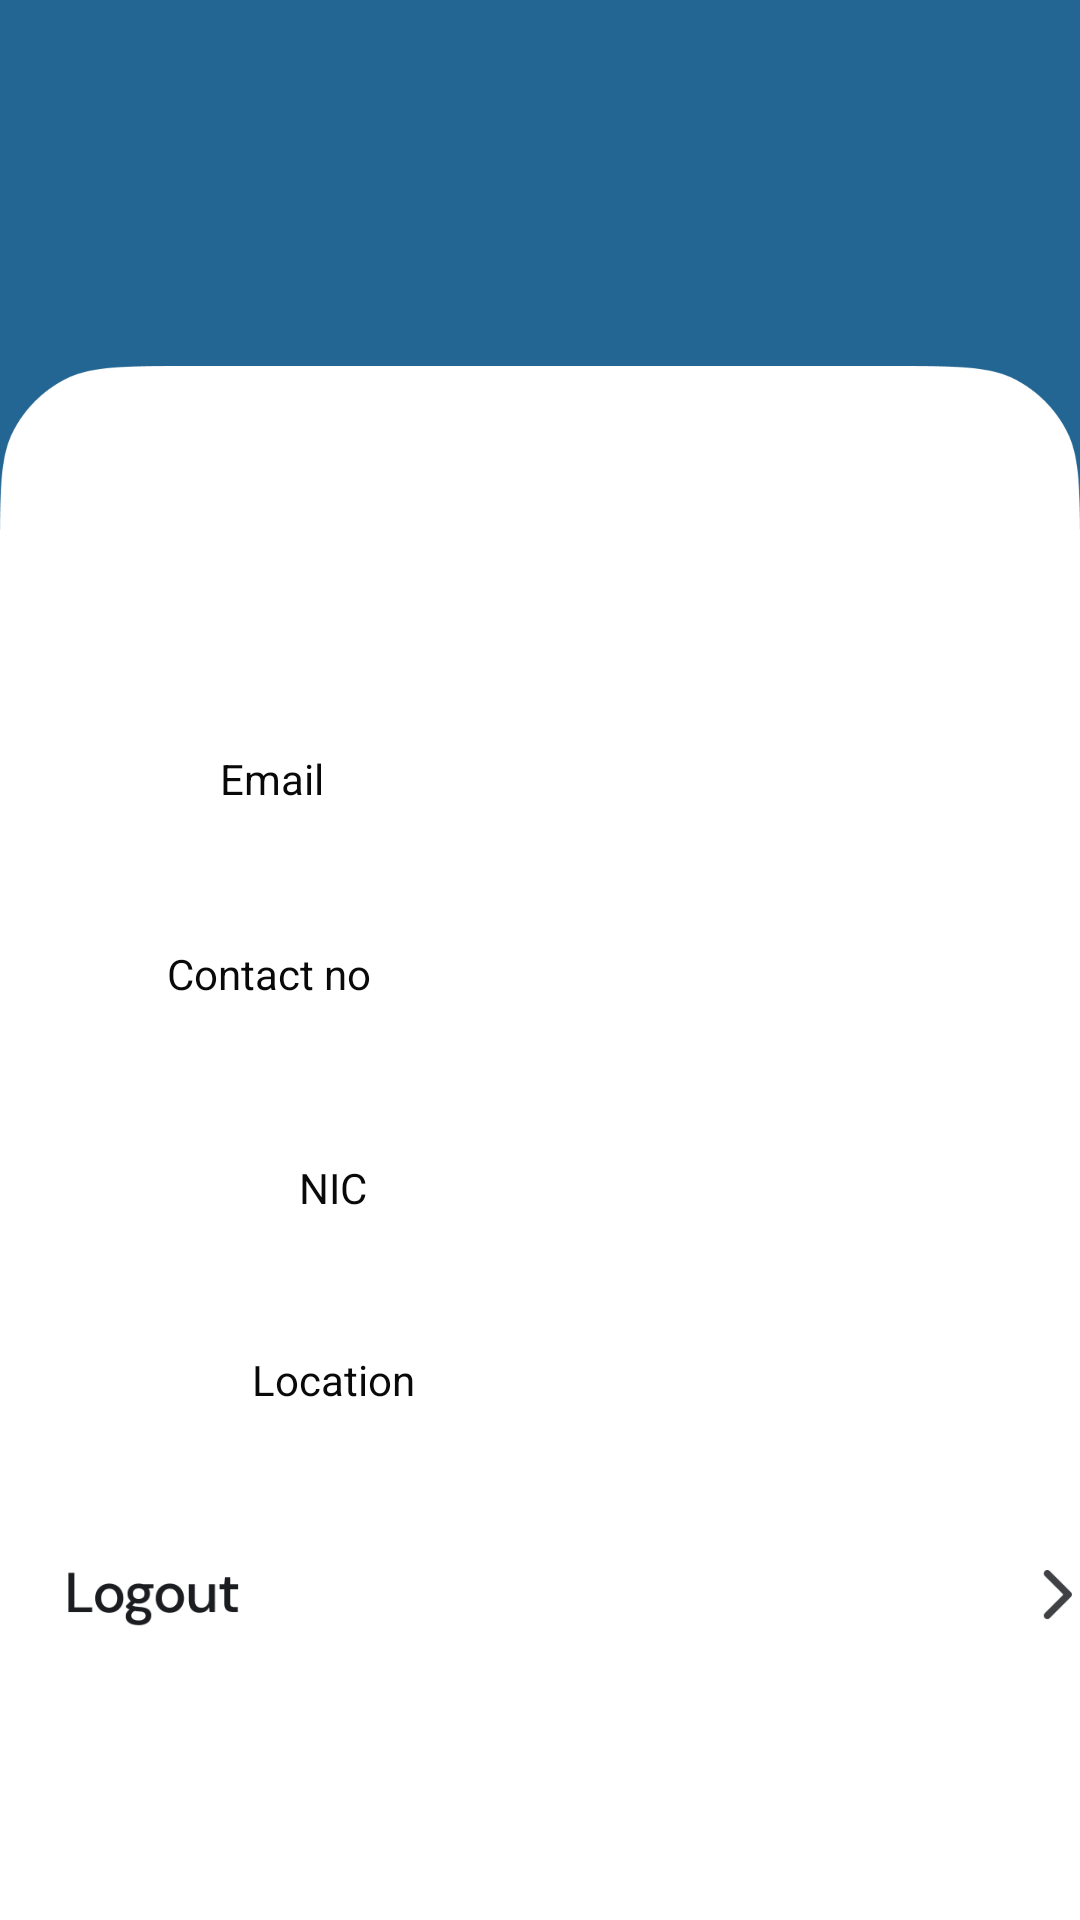

Write the Android layout XML for this screen, with the resource values it uses.
<!-- AndroidManifest.xml: application theme Theme.TaskBuddy -->
<!-- res/layout/fragment_service_user.xml -->
<?xml version="1.0" encoding="utf-8"?>
<androidx.constraintlayout.widget.ConstraintLayout xmlns:android="http://schemas.android.com/apk/res/android"
    xmlns:app="http://schemas.android.com/apk/res-auto"
    xmlns:tools="http://schemas.android.com/tools"
    android:id="@+id/frameLayout"
    android:layout_width="match_parent"
    android:layout_height="match_parent"
    android:background="@drawable/profileback"
    android:scaleType="centerCrop"
    tools:context=".UserFragment">


    <TextView
        android:id="@+id/usercitytxt3"
        android:layout_width="126dp"
        android:layout_height="44dp"
        android:layout_marginStart="48dp"
        android:layout_marginTop="152dp"
        android:gravity="center"
        android:text="Rating"
        android:textColor="#090909"
        app:layout_constraintStart_toStartOf="parent"
        app:layout_constraintTop_toBottomOf="@+id/userteletxt" />

    <TextView
        android:id="@+id/rating"
        android:layout_width="154dp"
        android:layout_height="38dp"
        android:layout_marginTop="124dp"
        android:gravity="center"
        app:layout_constraintEnd_toEndOf="parent"
        app:layout_constraintHorizontal_bias="0.469"
        app:layout_constraintStart_toEndOf="@+id/usercitytxt"
        app:layout_constraintTop_toTopOf="@+id/usercitytxt" />

    <TextView
        android:id="@+id/username_profile"
        android:layout_width="251dp"
        android:layout_height="73dp"
        android:layout_marginTop="4dp"
        android:gravity="center"
        android:textColor="#090909"
        android:textSize="20sp"
        android:textStyle="bold"
        app:layout_constraintEnd_toEndOf="parent"
        app:layout_constraintHorizontal_bias="0.498"
        app:layout_constraintStart_toStartOf="parent"
        app:layout_constraintTop_toBottomOf="@+id/imageView" />

    <ImageView
        android:id="@+id/imageView"
        android:layout_width="138dp"
        android:layout_height="111dp"
        android:layout_marginTop="28dp"
        android:src="@drawable/navbar_user"
        app:layout_constraintEnd_toEndOf="parent"
        app:layout_constraintHorizontal_bias="0.498"
        app:layout_constraintStart_toStartOf="parent"
        app:layout_constraintTop_toTopOf="parent" />

    <TextView
        android:id="@+id/email_profile"
        android:layout_width="154dp"
        android:layout_height="40dp"
        android:layout_marginTop="8dp"
        android:gravity="center"
        app:layout_constraintEnd_toEndOf="parent"
        app:layout_constraintHorizontal_bias="0.5"
        app:layout_constraintStart_toEndOf="@+id/useremailtxt"
        app:layout_constraintTop_toTopOf="@+id/useremailtxt" />

    <TextView
        android:id="@+id/useremailtxt"
        android:layout_width="133dp"
        android:layout_height="47dp"
        android:layout_marginTop="20dp"
        android:gravity="center"
        android:text="Email"
        android:textColor="#090909"
        app:layout_constraintEnd_toStartOf="@+id/email_profile"
        app:layout_constraintHorizontal_bias="0.5"
        app:layout_constraintStart_toStartOf="parent"
        app:layout_constraintTop_toBottomOf="@+id/username_profile" />

    <TextView
        android:id="@+id/usercitytxt"
        android:layout_width="126dp"
        android:layout_height="44dp"
        android:layout_marginStart="48dp"
        android:layout_marginTop="28dp"
        android:gravity="center"
        android:text="NIC"
        android:textColor="#090909"
        app:layout_constraintStart_toStartOf="parent"
        app:layout_constraintTop_toBottomOf="@+id/userteletxt" />

    <TextView
        android:id="@+id/nic_profile"
        android:layout_width="154dp"
        android:layout_height="38dp"
        android:layout_marginTop="4dp"
        android:gravity="center"
        app:layout_constraintEnd_toEndOf="parent"
        app:layout_constraintHorizontal_bias="0.53"
        app:layout_constraintStart_toEndOf="@+id/usercitytxt"
        app:layout_constraintTop_toTopOf="@+id/usercitytxt" />

    <TextView
        android:id="@+id/location"
        android:layout_width="154dp"
        android:layout_height="38dp"
        android:layout_marginTop="64dp"
        android:gravity="center"
        app:layout_constraintEnd_toEndOf="parent"
        app:layout_constraintHorizontal_bias="0.506"
        app:layout_constraintStart_toEndOf="@+id/usercitytxt"
        app:layout_constraintTop_toTopOf="@+id/usercitytxt" />

    <TextView
        android:id="@+id/userteletxt"
        android:layout_width="134dp"
        android:layout_height="43dp"
        android:layout_marginTop="20dp"
        android:gravity="center"
        android:text="Contact no"
        android:textColor="#090909"
        app:layout_constraintEnd_toStartOf="@+id/number_profile"
        app:layout_constraintHorizontal_bias="0.5"
        app:layout_constraintStart_toStartOf="parent"
        app:layout_constraintTop_toBottomOf="@+id/useremailtxt" />

    <TextView
        android:id="@+id/usercitytxt2"
        android:layout_width="126dp"
        android:layout_height="44dp"
        android:layout_marginStart="48dp"
        android:layout_marginTop="92dp"
        android:gravity="center"
        android:text="Location"
        android:textColor="#090909"
        app:layout_constraintStart_toStartOf="parent"
        app:layout_constraintTop_toBottomOf="@+id/userteletxt" />

    <TextView
        android:id="@+id/number_profile"
        android:layout_width="158dp"
        android:layout_height="38dp"
        android:layout_marginTop="8dp"
        android:gravity="center"
        app:layout_constraintEnd_toEndOf="parent"
        app:layout_constraintHorizontal_bias="0.5"
        app:layout_constraintStart_toEndOf="@+id/userteletxt"
        app:layout_constraintTop_toTopOf="@+id/userteletxt" />

    <ImageView
        android:id="@+id/signoutbtn"
        android:layout_width="399dp"
        android:layout_height="78dp"
        android:src="@drawable/logout"
        app:layout_constraintBottom_toBottomOf="parent"
        app:layout_constraintEnd_toEndOf="parent"
        app:layout_constraintHorizontal_bias="0.666"
        app:layout_constraintStart_toStartOf="parent"
        app:layout_constraintTop_toTopOf="parent"
        app:layout_constraintVertical_bias="0.866" />


</androidx.constraintlayout.widget.ConstraintLayout>
<!-- resources referenced by this layout -->
<resources>
  <!-- drawable logout: png bitmap (drawable, 6324 bytes) -->
  <!-- drawable profileback: png bitmap (drawable, 22844 bytes) -->
  <style name="Theme.TaskBuddy" parent="Base.Theme.TaskBuddy" />
  <style name="Base.Theme.TaskBuddy" parent="Theme.Material3.DayNight.NoActionBar">
          
          
      </style>
</resources>
